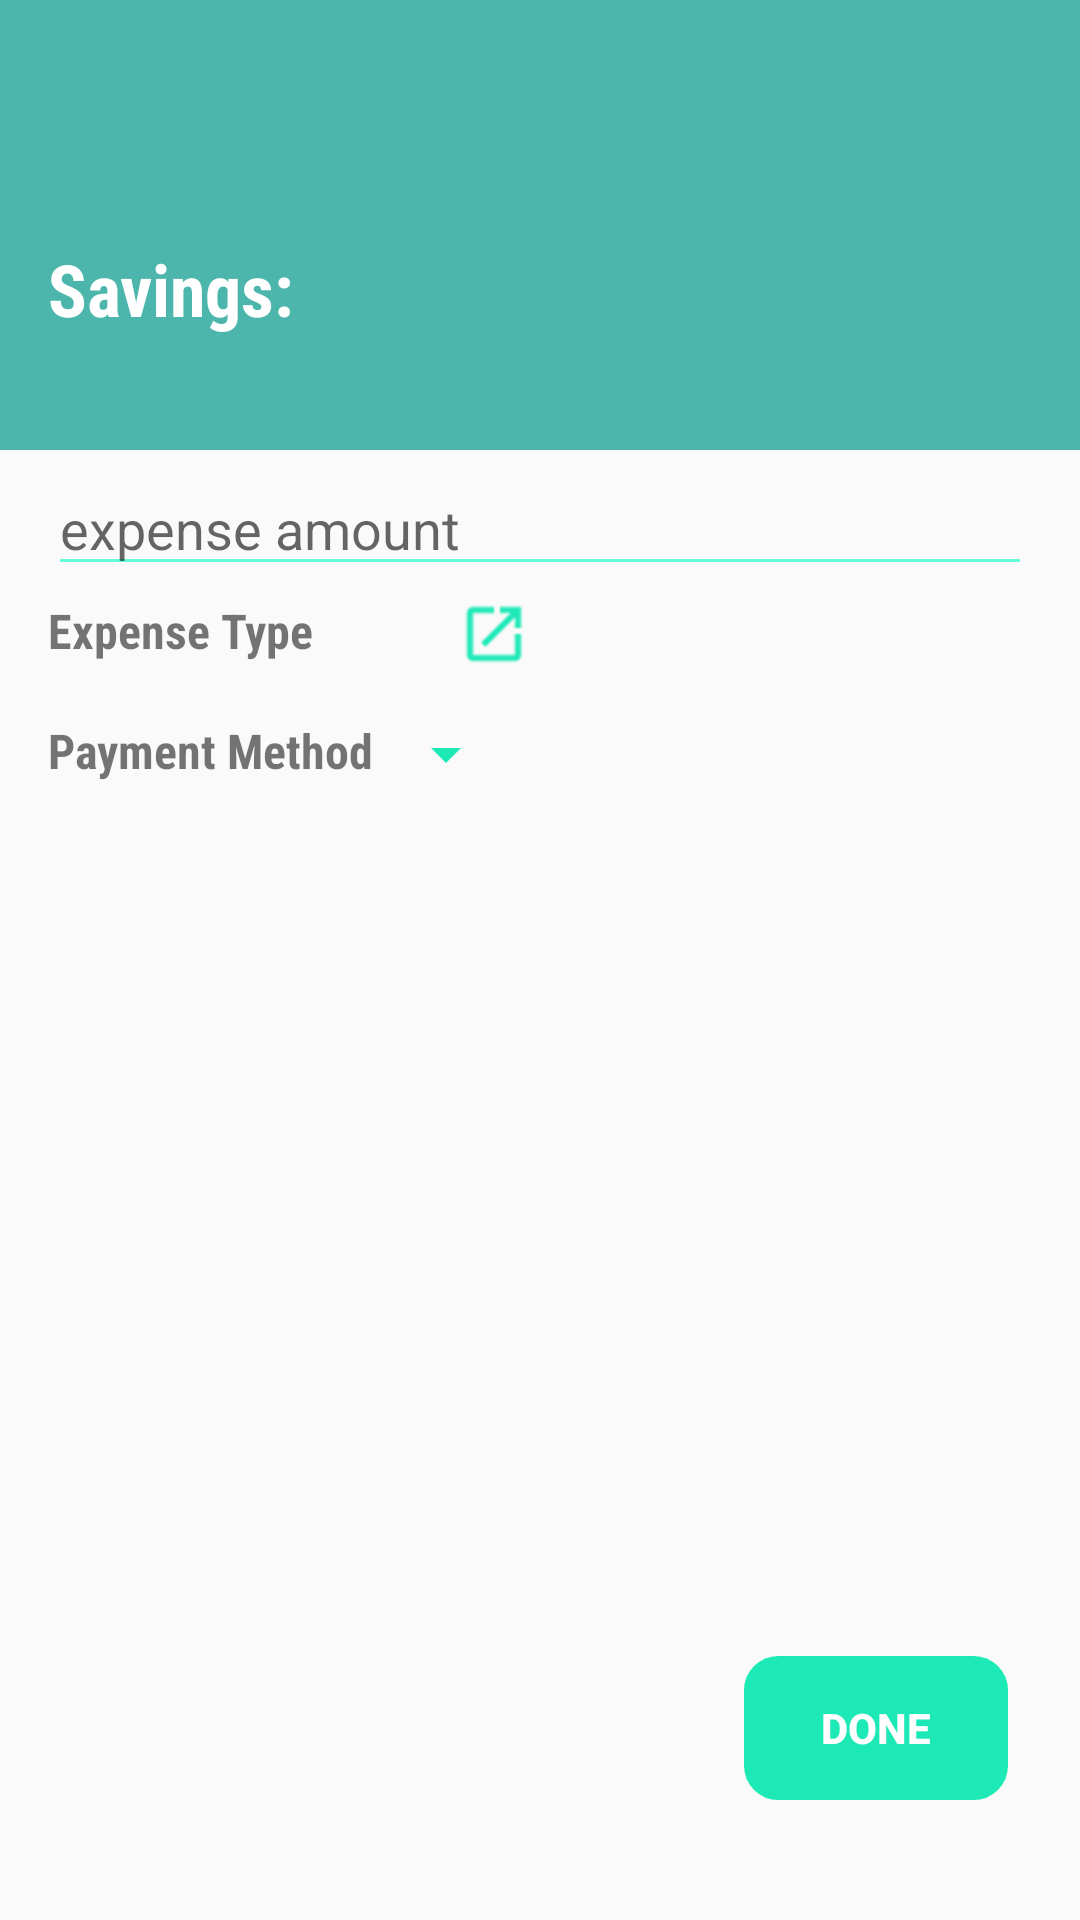

Android layout source for this screen:
<!-- AndroidManifest.xml: application theme AppTheme -->
<!-- res/layout/add_expense_pop_up.xml -->
<?xml version="1.0" encoding="utf-8"?>
<RelativeLayout xmlns:android="http://schemas.android.com/apk/res/android"
    xmlns:app="http://schemas.android.com/apk/res-auto"
    android:layout_width="match_parent"
    android:layout_height="match_parent"
    android:orientation="vertical"
    android:paddingBottom="16dp"
    android:theme="@style/CustomTheme">

    <LinearLayout
        android:id="@+id/linear_l_h"
        android:layout_width="match_parent"
        android:layout_height="150dp"
        android:background="#4DB6AC"
        android:orientation="vertical">

        <LinearLayout
            android:layout_width="match_parent"
            android:layout_height="wrap_content"
            android:layout_marginLeft="16dp"
            android:layout_marginStart="16dp"
            android:layout_marginTop="80dp"
            android:orientation="horizontal">

            <TextView
                android:layout_width="wrap_content"
                android:layout_height="wrap_content"
                android:fontFamily="sans-serif-condensed"
                android:text="@string/savings"
                android:textColor="@android:color/white"
                android:textSize="24sp"
                android:textStyle="bold" />

            <TextView
                android:id="@+id/savings_value_while_adding_expense"
                android:layout_width="match_parent"
                android:layout_height="wrap_content"
                android:layout_marginLeft="4dp"
                android:layout_marginStart="4dp"
                android:fontFamily="sans-serif-condensed"
                android:textColor="@android:color/white"
                android:textSize="24sp" />
        </LinearLayout>

        <TextView
            android:id="@+id/user_message"
            android:layout_width="match_parent"
            android:layout_height="wrap_content"
            android:layout_marginLeft="16dp"
            android:layout_marginRight="16dp"
            android:fontFamily="sans-serif"
            android:padding="4dp"
            android:textColor="@android:color/white" />

    </LinearLayout>

    <EditText
        android:id="@+id/expense_amount_per_time"
        android:layout_width="match_parent"
        android:layout_height="wrap_content"
        android:layout_below="@+id/linear_l_h"
        android:layout_marginLeft="16dp"
        android:layout_marginRight="16dp"
        android:layout_marginTop="4dp"
        android:hint="expense amount "
        android:inputType="number"
        app:backgroundTint="#64FFDA" />

    <LinearLayout
        android:layout_width="match_parent"
        android:layout_height="wrap_content"
        android:layout_below="@+id/l1"
        android:layout_marginLeft="16dp"
        android:layout_marginRight="16dp"
        android:layout_marginTop="16dp"
        android:orientation="horizontal">

        <TextView
            android:id="@+id/t2"
            android:layout_width="wrap_content"
            android:layout_height="wrap_content"
            android:fontFamily="sans-serif-condensed"
            android:text="Payment Method"
            android:textSize="16sp"
            android:textStyle="bold" />

        <Spinner
            android:id="@+id/payment_method_spinner"
            android:layout_width="wrap_content"
            android:layout_height="wrap_content"
            android:padding="8dp"
            app:backgroundTint="#1DE9B6"></Spinner>
    </LinearLayout>

    <LinearLayout
        android:id="@+id/l1"
        android:layout_width="match_parent"
        android:layout_height="wrap_content"
        android:layout_below="@+id/expense_amount_per_time"
        android:layout_marginLeft="16dp"
        android:layout_marginRight="16dp"
        android:layout_marginTop="4dp"
        android:orientation="horizontal">

        <TextView
            android:id="@+id/t1"
            android:layout_width="wrap_content"
            android:layout_height="wrap_content"
            android:fontFamily="sans-serif-condensed"
            android:text="Expense Type"
            android:textSize="16sp"
            android:textStyle="bold" />

        <ImageView
            android:id="@+id/expense_type_temp_image"
            android:layout_width="16sp"
            android:layout_height="16sp"
            android:layout_marginLeft="8dp" />

        <TextView
            android:id="@+id/expense_type_temp_text"
            android:layout_width="wrap_content"
            android:layout_height="wrap_content"
            android:layout_marginLeft="8dp"
            android:textColor="#1DE9B6"
            android:textSize="16sp" />

        <ImageView
            android:id="@+id/dialog_to_doalog"
            android:layout_width="24sp"
            android:layout_height="24sp"
            android:layout_marginLeft="16dp"
            android:backgroundTint="#1DE9B6"
            android:src="@drawable/ic_open_in_new_black_24dp"
            app:tint="#1DE9B6" />

    </LinearLayout>

    <Button
        android:id="@+id/done_updating_expense_per_time"
        android:layout_width="wrap_content"
        android:layout_height="wrap_content"
        android:layout_alignParentBottom="true"
        android:layout_alignParentEnd="true"
        android:layout_margin="24dp"
        android:background="@drawable/circularborder"
        android:padding="8dp"
        android:text="Done"
        android:textColor="@android:color/white"
        android:textStyle="bold"
        app:backgroundTint="#1DE9B6" />

</RelativeLayout>
<!-- resources referenced by this layout -->
<resources>
  <!-- drawable circularborder (drawable) -->
  <shape xmlns:android="http://schemas.android.com/apk/res/android">
  
      <stroke android:width="3dp" android:color="#1DE9B6" />
      <corners android:radius="10dp"/>
      <padding android:left="0dp" android:top="0dp" android:right="0dp" android:bottom="0dp" />
  </shape>
  <!-- drawable ic_open_in_new_black_24dp: png bitmap (drawable-hdpi, 441 bytes) -->
  <string name="savings">Savings:</string>
  <style name="CustomTheme" parent="Theme.AppCompat.Light.NoActionBar">
          
          <item name="colorPrimary">#4DB6AC</item>
          <item name="colorPrimaryDark">#009688</item>
          <item name="colorAccent">#1DE9B6</item>
      </style>
  <style name="AppTheme" parent="Theme.AppCompat.Light.DarkActionBar">
          
  
          <item name="colorPrimary">#009688</item>
          <item name="colorPrimaryDark">#009688</item>
          <item name="colorAccent">#1DE9B6</item>
      </style>
</resources>
